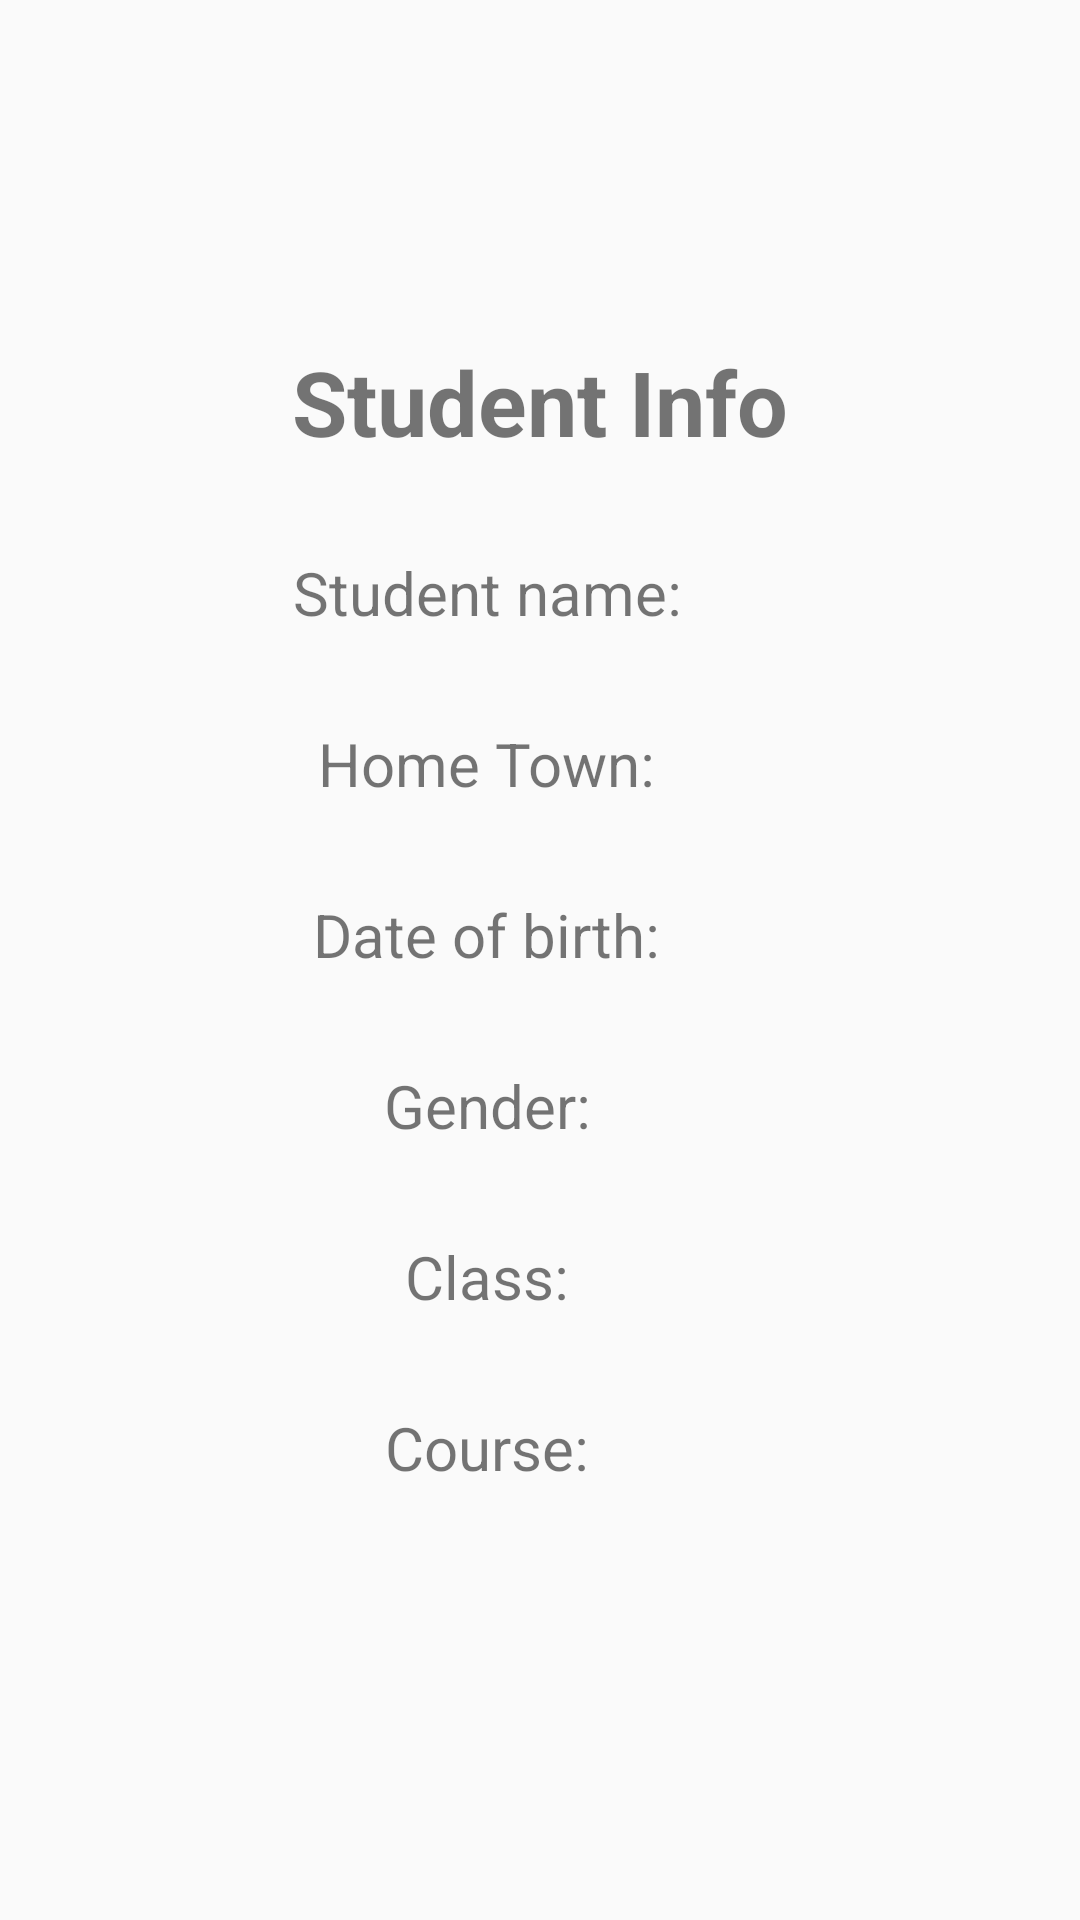

Write the Android layout XML for this screen, with the resource values it uses.
<!-- AndroidManifest.xml: application theme AppTheme -->
<!-- res/layout/fragment_student_info.xml -->
<?xml version="1.0" encoding="utf-8"?>
<LinearLayout
    xmlns:android="http://schemas.android.com/apk/res/android"
    xmlns:app="http://schemas.android.com/apk/res-auto"
    xmlns:tools="http://schemas.android.com/tools"
    android:layout_width="match_parent"
    android:layout_height="match_parent"
    android:orientation="vertical"
    android:gravity="center"
    tools:context="com.example.hacunamatata.rikkeisoft_activity.activity.StudentInfoActivity"
    >

    <TextView
        style="@style/Container"
        android:text="Student Info"/>

    <LinearLayout
        style="@style/Container">

        <TextView
            android:text="Student name: "
            style="@style/TextViewCustom"/>

        <TextView
            android:id="@+id/Display_StudentName"
            style="@style/TextViewCustom"
            tools:text="Name"/>

    </LinearLayout>

    <LinearLayout
        style="@style/Container">

        <TextView
            android:text="Home Town: "
            style="@style/TextViewCustom"/>

        <TextView
            android:id="@+id/Display_HomeTown"
            style="@style/TextViewCustom"
            tools:text="Home Town"/>

    </LinearLayout>

    <LinearLayout
        style="@style/Container">

        <TextView
            android:text="Date of birth: "
            style="@style/TextViewCustom"/>

        <TextView
            android:id="@+id/Display_DOB"
            style="@style/TextViewCustom"
            tools:text="DOB"/>

    </LinearLayout>

    <LinearLayout
        style="@style/Container">

        <TextView
            android:text="Gender: "
            style="@style/TextViewCustom"/>

        <TextView
            android:id="@+id/Display_Gender"
            style="@style/TextViewCustom"
            tools:text="Gender"/>

    </LinearLayout>

    <LinearLayout
        style="@style/Container">

        <TextView
            android:text="Class: "
            style="@style/TextViewCustom"/>

        <TextView
            android:id="@+id/Display_Class"
            style="@style/TextViewCustom"
            tools:text="Class"/>

    </LinearLayout>

    <LinearLayout
        style="@style/Container">

        <TextView
            android:text="Course: "
            style="@style/TextViewCustom"/>

        <TextView
            android:id="@+id/Display_Course"
            style="@style/TextViewCustom"
            tools:text="Course"/>

    </LinearLayout>

</LinearLayout>
<!-- resources referenced by this layout -->
<resources>
  <style name="Container">
          <item name="android:layout_width">match_parent</item>
          <item name="android:layout_height">wrap_content</item>
          <item name="android:gravity">center</item>
          <item name="android:orientation">horizontal</item>
          <item name="android:layout_marginBottom">30dp</item>
          <item name="android:layout_marginStart">20dp</item>
          <item name="android:layout_marginEnd">20dp</item>
          <item name="android:textSize">30sp</item>
          <item name="android:textStyle">bold</item>
      </style>
  <style name="TextViewCustom">
          <item name="android:layout_width">wrap_content</item>
          <item name="android:layout_height">wrap_content</item>
          <item name="android:layout_marginEnd">15dp</item>
          <item name="android:textSize">20sp</item>
      </style>
  <style name="AppTheme" parent="Theme.AppCompat.Light.DarkActionBar">
          
          <item name="colorPrimary">@color/colorPrimary</item>
          <item name="colorPrimaryDark">@color/colorPrimaryDark</item>
          <item name="colorAccent">@color/colorAccent</item>
      </style>
  <!-- not gathered from this repository: default colours our renderer supplied (Android Studio template values) -->
  <color name="colorPrimary">#FF6200EE</color>
  <color name="colorPrimaryDark">#FF3700B3</color>
  <color name="colorAccent">#FF03DAC5</color>
</resources>
